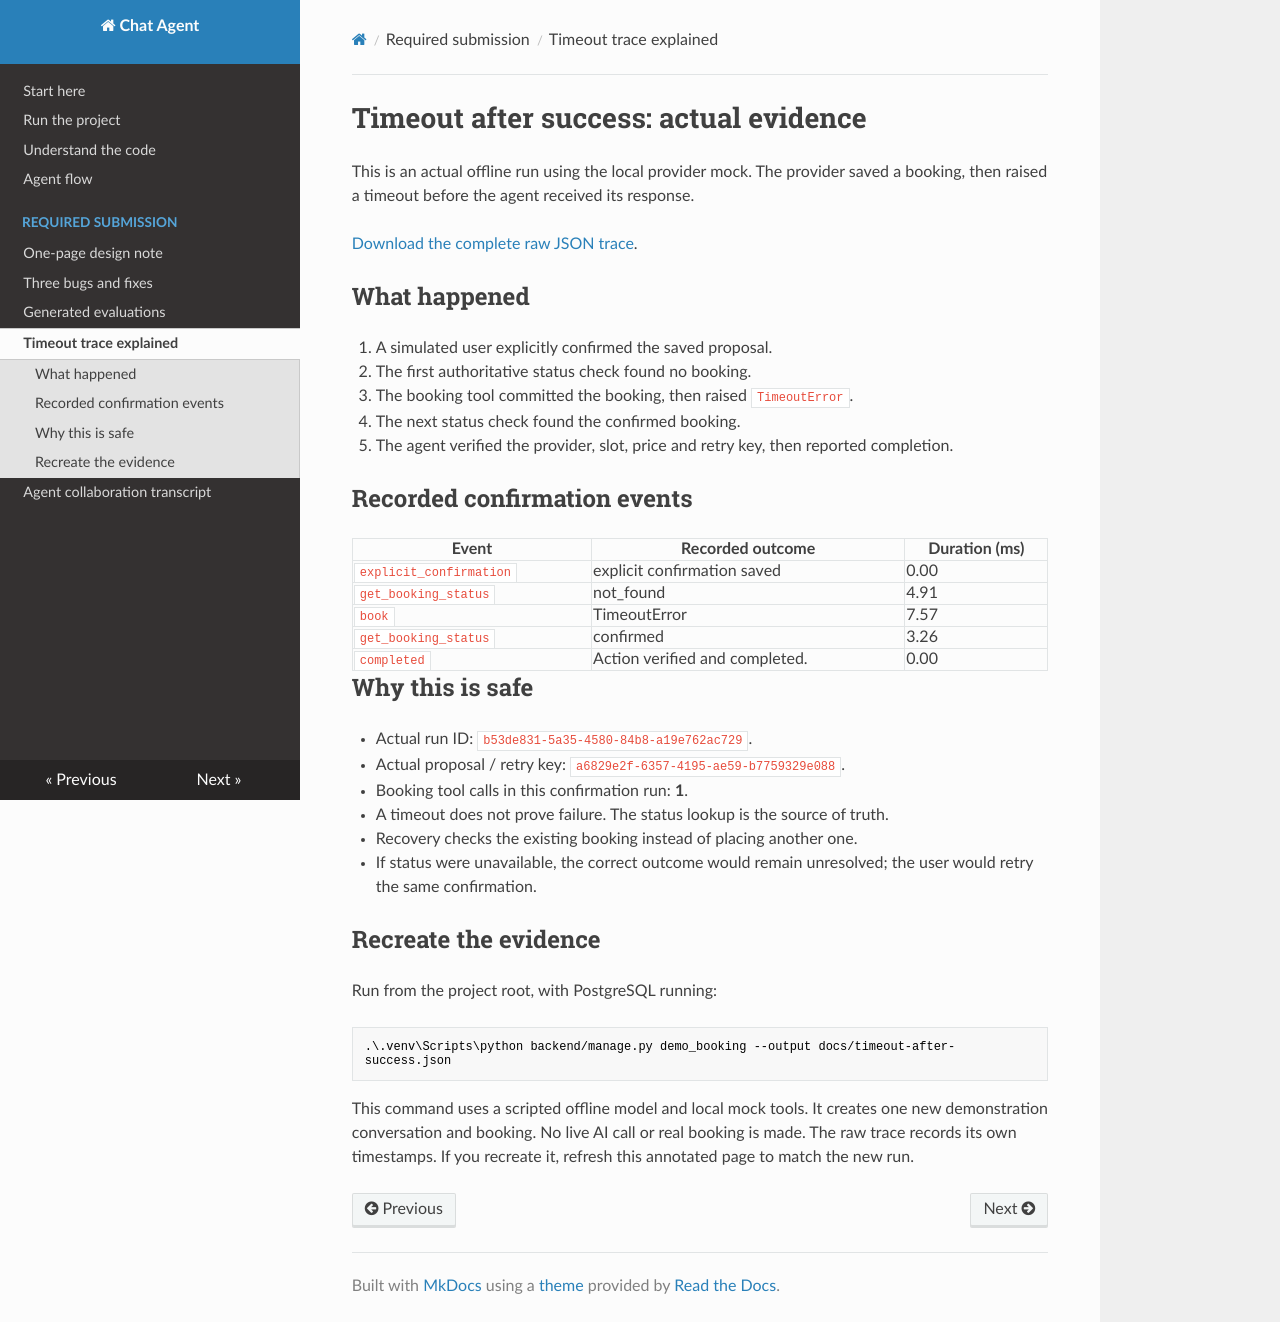

repository: harshshahdev111-cell/wrxtcchtdg · page: timeout-trace/index.html · generator: mkdocs

# Timeout after success: actual evidence

This is an actual offline run using the local provider mock. The provider saved a booking, then raised a timeout before the agent received its response.

[Download the complete raw JSON trace](timeout-after-success.json).

## What happened

1. A simulated user explicitly confirmed the saved proposal.
2. The first authoritative status check found no booking.
3. The booking tool committed the booking, then raised `TimeoutError`.
4. The next status check found the confirmed booking.
5. The agent verified the provider, slot, price and retry key, then reported completion.

## Recorded confirmation events

| Event | Recorded outcome | Duration (ms) |
|---|---|---|
| `explicit_confirmation` | explicit confirmation saved | 0.00 |
| `get_booking_status` | not_found | 4.91 |
| `book` | TimeoutError | 7.57 |
| `get_booking_status` | confirmed | 3.26 |
| `completed` | Action verified and completed. | 0.00 |

## Why this is safe

- Actual run ID: `b53de831-5a35-4580-84b8-a19e762ac729`.
- Actual proposal / retry key: `a6829e2f-6357-4195-ae59-b7759329e088`.
- Booking tool calls in this confirmation run: **1**.
- A timeout does not prove failure. The status lookup is the source of truth.
- Recovery checks the existing booking instead of placing another one.
- If status were unavailable, the correct outcome would remain unresolved; the user would retry the same confirmation.

## Recreate the evidence

Run from the project root, with PostgreSQL running:

```powershell
.\.venv\Scripts\python backend/manage.py demo_booking --output docs/timeout-after-success.json
```

This command uses a scripted offline model and local mock tools. It creates one new demonstration conversation and booking. No live AI call or real booking is made.
The raw trace records its own timestamps. If you recreate it, refresh this annotated page to match the new run.
